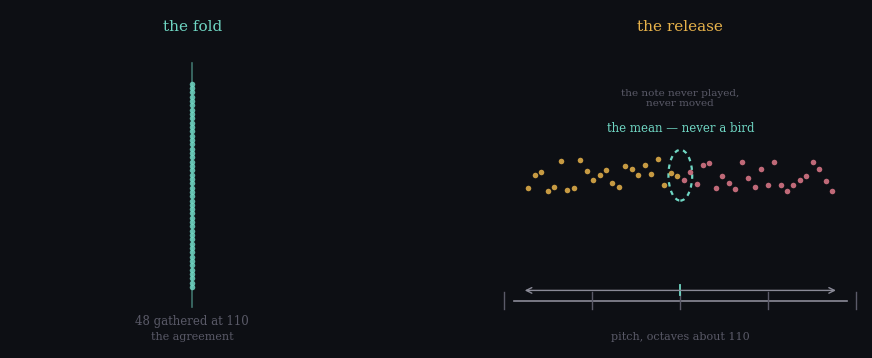

The matplotlib source for this figure: (Note: this script raises an exception after producing the figure.)
#!/usr/bin/env python3
"""the release — the fold drawn back to the homes.

Left — the fold: all forty-eight gathered at the centre 110, one stack, the
agreement. the count seated.

Right — the release: the homes, drawn symmetric about 110 in pitch — below
drift left, above drift right. the centre is the geometric mean of the homes
and no bird homes there: an empty ring, the mean never a bird, the note never
played and never moved.
"""
import numpy as np
import matplotlib
matplotlib.use("Agg")
import matplotlib.pyplot as plt

dark = "#0d0f14"
plt.rcParams.update({
    "figure.facecolor": dark, "axes.facecolor": dark,
    "text.color": "#e8e4da", "axes.edgecolor": "#4a4a55",
    "axes.labelcolor": "#e8e4da", "xtick.color": "#b8b3a8",
    "ytick.color": "#b8b3a8", "font.family": "serif", "font.size": 10,
})
teal = "#6fd6c3"; amber = "#e8b34b"; rose = "#e07a8a"; grey = "#8a8a97"
dim = "#5a5a68"

N = 48
U = 0.45
u = np.linspace(-U, U, N + 2)[1:-1]     # symmetric, none at 0
freqs = 110.0 * 2 ** u
rng = np.random.default_rng(11)
jitter = rng.uniform(-0.08, 0.08, N)

fig, axes = plt.subplots(1, 2, figsize=(11, 4.4), gridspec_kw={"wspace": 0.34})

# ---- left: the fold --------------------------------------------------------
ax = axes[0]
ax.set_xlim(0, 1); ax.set_ylim(0, 1); ax.axis("off")
ax.text(0.5, 0.93, "the fold", ha="center", va="bottom", fontsize=11,
        color=teal)
# the centre as a gathered stack — all 48 at 110
for k in range(N):
    y = 0.18 + 0.60 * k / (N - 1)
    ax.plot(0.5, y, "o", ms=4, color=teal, alpha=0.85, mec="none")
ax.plot([0.5, 0.5], [0.12, 0.84], color=teal, lw=1.2, alpha=0.5)
ax.text(0.5, 0.10, "48 gathered at 110", ha="center", va="top",
        fontsize=8.5, color=dim)
ax.text(0.5, 0.05, "the agreement", ha="center", va="top",
        fontsize=8, color=dim)

# ---- right: the release ----------------------------------------------------
ax = axes[1]
ax.set_xlim(-1.15, 1.15); ax.set_ylim(0, 1); ax.axis("off")
ax.text(0, 0.93, "the release", ha="center", va="bottom", fontsize=11,
        color=amber)
# log-frequency axis
x_of = lambda uu: uu / U
x = np.linspace(-1.05, 1.05, 200)
ax.plot([x.min(), x.max()], [0.14, 0.14], color=grey, lw=1.2, clip_on=False)
for octv in [-1, -0.5, 0, 0.5, 1]:
    xo = x_of(octv * 0.5)
    ax.plot([xo, xo], [0.115, 0.165], color=dim, lw=1.0, clip_on=False)
ax.text(0, 0.05, "pitch, octaves about 110", ha="center", va="top",
        fontsize=8, color=dim)
# the homes — birds at their offsets, below left / above right
for k in range(N):
    xpos = x_of(u[k])
    y = 0.20 + 0.62 * (0.5 + jitter[k])
    col = amber if u[k] < 0 else rose
    ax.plot(xpos, y, "o", ms=4, color=col, alpha=0.85, mec="none")
# the centre — empty ring, the mean never a bird
ring = plt.Circle((0, 0.51), 0.075, fill=False, color=teal, lw=1.6,
                  ls=(0, (2, 2)))
ax.add_artist(ring)
ax.text(0, 0.63, "the mean — never a bird", ha="center", va="bottom",
        fontsize=8.5, color=teal)
ax.text(0, 0.71, "the note never played,\nnever moved", ha="center",
        va="bottom", fontsize=7.5, color=dim)
# the bracket the homes share: geometric mean at the ring
ax.annotate("", xy=(x_of(-U), 0.17), xytext=(x_of(U), 0.17),
            arrowprops=dict(arrowstyle="<->", color=grey, lw=1.0,
                            shrinkA=2, shrinkB=2))
ax.plot([0, 0], [0.155, 0.185], color=teal, lw=1.3)

out = "assets/release-cover.png"
fig.savefig(out, dpi=170, bbox_inches="tight", facecolor=dark)
print("wrote", out)
